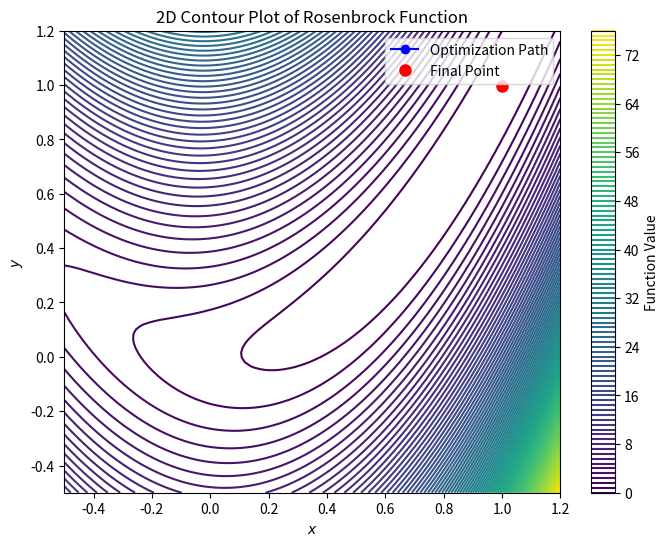
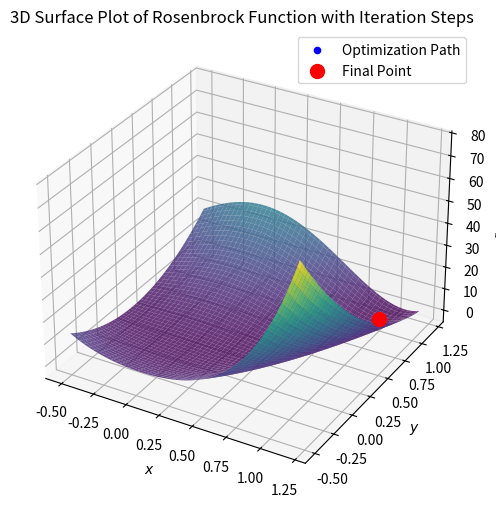

Reproduce these figures in Python, in order.
import matplotlib.pyplot as plt
from mpl_toolkits.mplot3d import Axes3D
import numpy as np
from numpy.linalg import norm
from matplotlib.animation import FuncAnimation

# Rosenbrock function
def func(x):
    return 20 * (x[1] - x[0]**2)**2 + (1 - x[0])**2

# Gradient of the Rosenbrock function using central difference
def grad(x):
    h = 1e-6
    grad_value = np.zeros_like(x)
    for i in range(len(x)):
        x_forward = x.copy()
        x_backward = x.copy()
        x_forward[i] += h
        x_backward[i] -= h
        grad_value[i] = (func(x_forward) - func(x_backward)) / (2 * h)
    return grad_value

# Step size calculation using Backtracking line search
def step_size(x, grad_x, alpha=1, beta=0.8):
    func_x = func(x)
    while func(x - alpha * grad_x) > func_x - 0.5 * alpha * norm(grad_x)**2:
        alpha *= beta
    return alpha

# Gradient Descent Algorithm
def gradient_descent(x_init, tol=1e-7):
    x = np.array(x_init, dtype=float)
    path_x, path_y, path_z = [x[0]], [x[1]], [func(x)]
    prev_func_val = func(x)
    iterations = 0
    
    while True:
        grad_x = grad(x)
        alpha = step_size(x, grad_x)
        x -= alpha * grad_x
        current_func_val = func(x)
        path_x.append(x[0])
        path_y.append(x[1])
        path_z.append(current_func_val)  # Store the function value for 3D plotting
        iterations += 1
        
        # Check for convergence
        if abs(current_func_val - prev_func_val) < tol:
            break
        prev_func_val = current_func_val

    return x, current_func_val, iterations, path_x, path_y, path_z

# Initial guess and running the gradient descent
x_init = [0, 0]
optimal_x, optimal_value, total_iterations, path_x, path_y, path_z = gradient_descent(x_init)
print(f"Optimal Point: {optimal_x}")
print(f"Optimal Value: {optimal_value}")
print(f"Total Iterations: {total_iterations}")

# Generate data for plotting
x_vals = np.linspace(-0.5, 1.2, 100)
y_vals = np.linspace(-0.5, 1.2, 100)
X, Y = np.meshgrid(x_vals, y_vals)
Z = 20 * (Y - X**2)**2 + (1 - X)**2

# Set up the figure for 2D contour plot
fig2d, ax1 = plt.subplots(figsize=(8, 6))
contour = ax1.contour(X, Y, Z, levels=100, cmap='viridis')
ax1.set_title("2D Contour Plot of Rosenbrock Function")
ax1.set_xlabel("$x$")
ax1.set_ylabel("$y$")
fig2d.colorbar(contour, ax=ax1, label="Function Value")

# Initialize the scatter plot for the optimization path
scat2d = ax1.plot([], [], 'o-', color="blue", label="Optimization Path")[0]
final_point2d = ax1.plot(optimal_x[0], optimal_x[1], 'ro', markersize=8, label="Final Point")[0]

# Animation function for 2D
def update2d(frame):
    scat2d.set_data(path_x[:frame+1], path_y[:frame+1])
    return scat2d,

# Create animation for 2D
ani2d = FuncAnimation(fig2d, update2d, frames=len(path_x), blit=False, repeat=False)

# Show the 2D plot
plt.legend()
plt.show()

# Set up the figure for 3D surface plot
fig3d = plt.figure(figsize=(14, 6))
ax2 = fig3d.add_subplot(1, 1, 1, projection='3d')
ax2.plot_surface(X, Y, Z, cmap='viridis', edgecolor='none', alpha=0.8)

# Initialize the scatter plot for the optimization path in 3D
scat3d = ax2.scatter([], [], [], color='blue', marker='o', label="Optimization Path")
final_point3d = ax2.scatter([optimal_x[0]], [optimal_x[1]], [optimal_value], color='red', s=100, label="Final Point")

# Set labels and title for 3D plot
ax2.set_title("3D Surface Plot of Rosenbrock Function with Iteration Steps")
ax2.set_xlabel("$x$")
ax2.set_ylabel("$y$")
ax2.set_zlabel("$f(x, y)$")
ax2.legend()

# Animation function for 3D
def update3d(frame):
    scat3d._offsets3d = (path_x[:frame+1], path_y[:frame+1], path_z[:frame+1])
    return scat3d,

# Create animation for 3D
ani3d = FuncAnimation(fig3d, update3d, frames=len(path_x), blit=False, repeat=False)

# Show the 3D plot
plt.show()